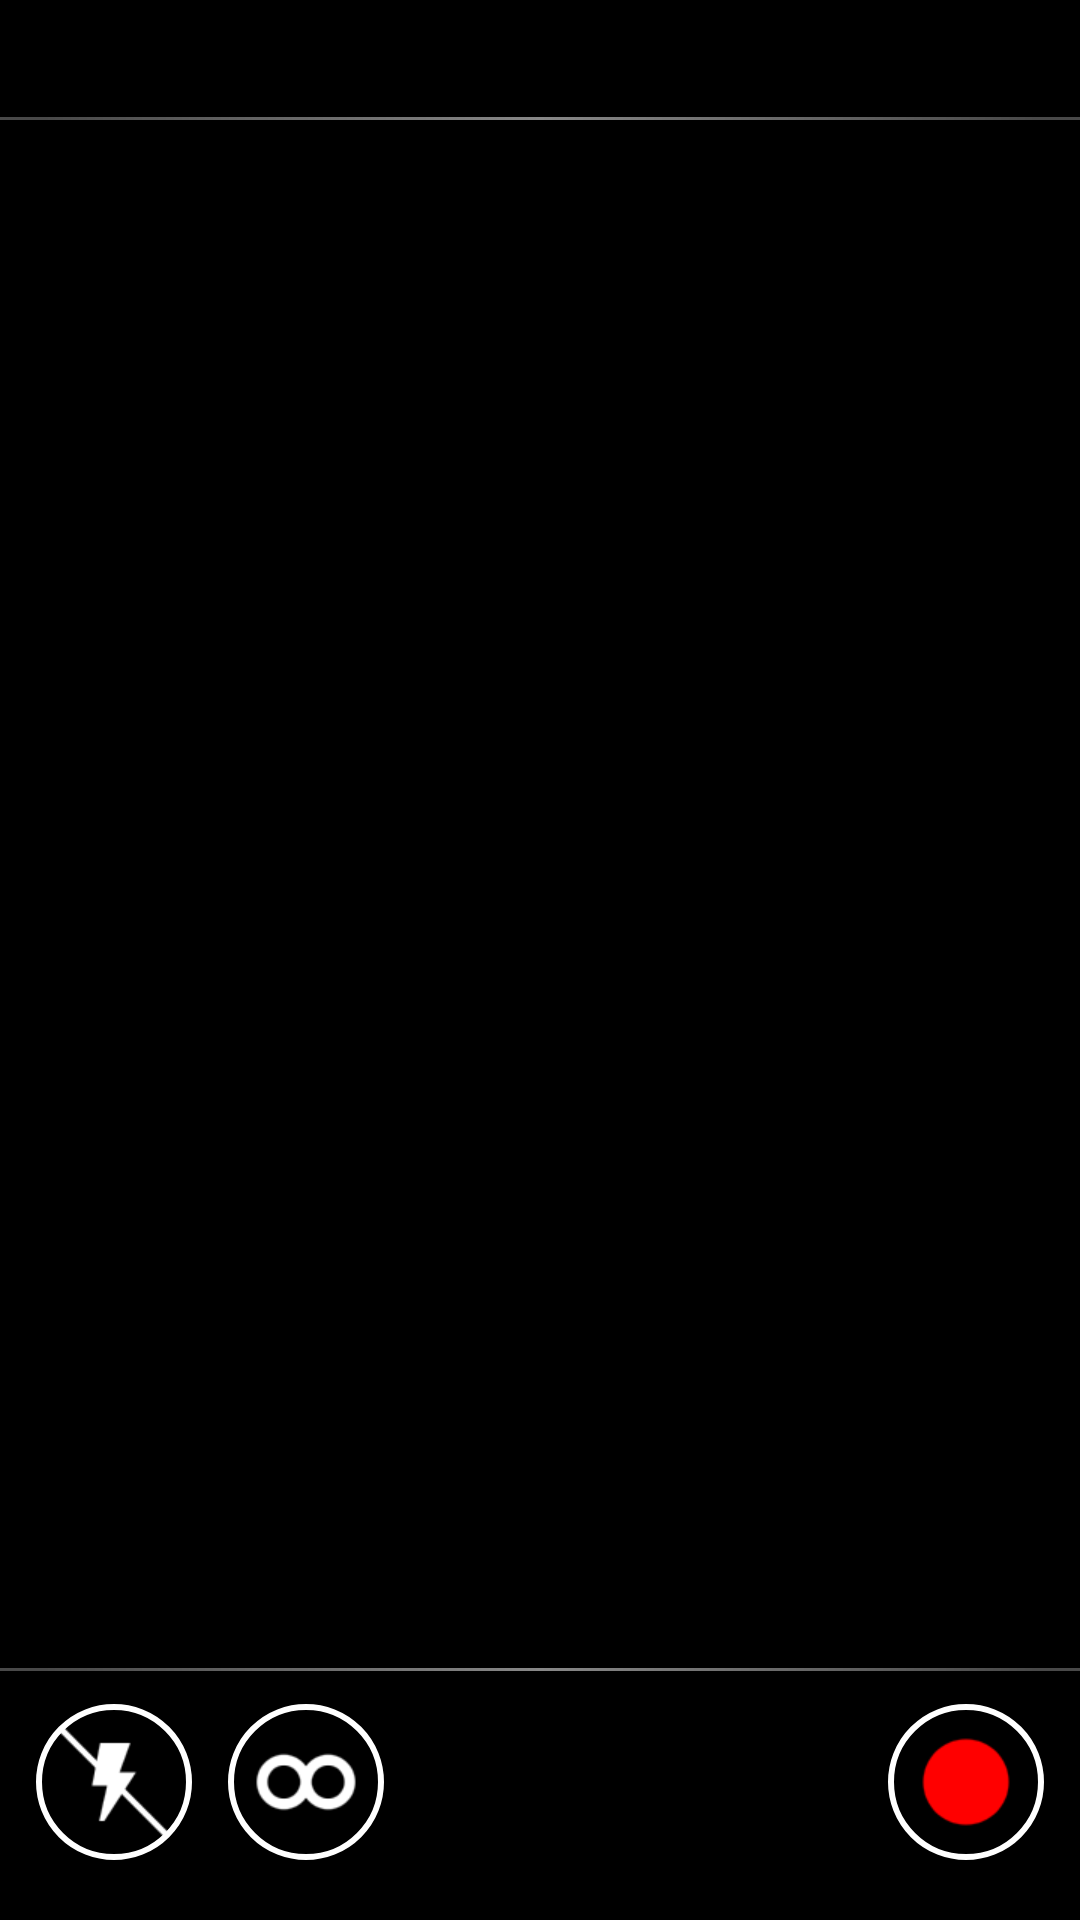

The Android layout XML behind this screen, and the referenced resources:
<!-- AndroidManifest.xml: application theme Happhub -->
<!-- res/layout/publish_activity.xml -->
<RelativeLayout xmlns:android="http://schemas.android.com/apk/res/android"
    android:id="@+id/publish_activity"
    android:layout_width="match_parent"
    android:layout_height="match_parent"
    android:background="@android:color/black"
    style="@style/Activity">

    <ImageView
        android:id="@+id/publishing_marker"
        android:layout_width="16dp"
        android:layout_height="16dp"
        android:layout_alignParentRight="true"
        android:layout_marginBottom="8dp"
        android:layout_marginRight="12dp"
        android:layout_marginTop="12dp"
        android:contentDescription="@string/description_publishing_marker"
        android:scaleType="fitXY"
        android:src="@drawable/publisher_publishing_marker"
        android:visibility="gone" />

    <RelativeLayout
        android:id="@+id/publishing_bar"
        android:layout_width="match_parent"
        android:layout_height="wrap_content"
        android:layout_alignParentTop="true"
        android:background="@color/translucent_dark" >

        <TextView
            android:id="@+id/publishing_info"
            android:layout_width="wrap_content"
            android:layout_height="wrap_content"
            android:layout_marginBottom="8dp"
            android:layout_marginLeft="12dp"
            android:layout_marginTop="12dp"
            android:gravity="top"
            android:shadowColor="@android:color/black"
            android:shadowDx="0"
            android:shadowDy="0"
            android:shadowRadius="4"
            android:textColor="@android:color/white" />

        <View
            android:layout_width="match_parent"
            android:layout_height="1dp"
            android:layout_below="@id/publishing_info"
            android:background="@drawable/border" />
    </RelativeLayout>

    <RelativeLayout
        android:id="@+id/publishing_buttons"
        android:layout_width="match_parent"
        android:layout_height="wrap_content"
        android:layout_alignParentBottom="true"
        android:background="@color/translucent_dark"
        android:paddingBottom="8dp" >

        <View
            android:layout_width="match_parent"
            android:layout_height="1dp"
            android:background="@drawable/border" />

        <ImageButton
            android:id="@+id/record_button"
            style="@style/PublisherButton"
            android:layout_width="wrap_content"
            android:layout_height="wrap_content"
            android:layout_alignParentRight="true"
            android:layout_margin="12dp"
            android:contentDescription="@string/description_record_button"
            android:src="@drawable/ic_publisher_publish" />

        <ImageButton
            android:id="@+id/flash_button"
            style="@style/PublisherButton"
            android:layout_width="wrap_content"
            android:layout_height="wrap_content"
            android:layout_alignParentLeft="true"
            android:layout_margin="12dp"
            android:contentDescription="@string/description_flash_button"
            android:src="@drawable/ic_publisher_flash" />

        <ImageButton
            android:id="@+id/focus_mode_button"
            style="@style/PublisherButton"
            android:layout_width="wrap_content"
            android:layout_height="wrap_content"
            android:layout_marginBottom="12dp"
            android:layout_marginTop="12dp"
            android:layout_toRightOf="@id/flash_button"
            android:contentDescription="@string/description_focus_mode_button"
            android:src="@drawable/ic_publisher_focus_mode" />
    </RelativeLayout>

</RelativeLayout>
<!-- resources referenced by this layout -->
<resources>
  <color name="translucent_dark">#80000000</color>
  <!-- drawable border (drawable) -->
  <?xml version="1.0" encoding="utf-8"?>
  <shape xmlns:android="http://schemas.android.com/apk/res/android" android:shape="rectangle">
      <gradient android:startColor="#FF888888" android:endColor="#88888888" android:type="radial" android:gradientRadius="500"/>
  </shape>
  <!-- drawable ic_publisher_flash (drawable) -->
  <?xml version="1.0" encoding="utf-8"?>
  <selector xmlns:android="http://schemas.android.com/apk/res/android" >
      <item android:drawable="@drawable/ic_media_flash_on"
            android:state_selected="true"/>
      <item android:drawable="@drawable/ic_media_flash_off"/>
  </selector>
  <!-- drawable ic_publisher_focus_mode (drawable) -->
  <?xml version="1.0" encoding="utf-8"?>
  <level-list xmlns:android="http://schemas.android.com/apk/res/android" >
      <item
          android:drawable="@drawable/ic_media_focus_fixed"
          android:minLevel="0"
          android:maxLevel="0"/>
      <item
          android:drawable="@drawable/ic_media_focus_continuous"
          android:minLevel="1"
          android:maxLevel="1"/>
      <item
          android:drawable="@drawable/ic_media_focus_macro"
          android:minLevel="2"
          android:maxLevel="2"/>
  </level-list>
  <!-- drawable ic_publisher_publish (drawable) -->
  <?xml version="1.0" encoding="utf-8"?>
  <selector xmlns:android="http://schemas.android.com/apk/res/android" >
      <item android:drawable="@drawable/ic_media_stop"
            android:state_selected="true"/>
      <item android:drawable="@drawable/ic_media_record"/>
  </selector>
  <!-- drawable publisher_publishing_marker (drawable) -->
  <?xml version="1.0" encoding="utf-8"?>
  <shape xmlns:android="http://schemas.android.com/apk/res/android" android:shape="oval" >
      <solid android:color="#80ff0000"/>
  </shape>
  <string name="description_flash_button">Enables or disables the flash.</string>
  <string name="description_focus_mode_button">Allows selection of the focus mode.</string>
  <string name="description_publishing_marker">Blinks while recording.</string>
  <string name="description_record_button">Starts or stops recording.</string>
  <style name="Activity">
      </style>
  <style name="PublisherButton">
          <item name="android:background">@drawable/publisher_button_frame</item>
      </style>
  <style name="Happhub" parent="android:Theme.Light">
    </style>
  <!-- drawable ic_media_flash_on: png bitmap (drawable-hdpi, 1044 bytes) -->
  <!-- drawable ic_media_flash_off: png bitmap (drawable-hdpi, 986 bytes) -->
  <!-- drawable ic_media_focus_fixed: png bitmap (drawable-hdpi, 1086 bytes) -->
  <!-- drawable ic_media_focus_macro: png bitmap (drawable-hdpi, 1629 bytes) -->
  <!-- drawable ic_media_stop: png bitmap (drawable-hdpi, 359 bytes) -->
  <!-- drawable ic_media_record: png bitmap (drawable-hdpi, 957 bytes) -->
  <!-- drawable publisher_button_frame (drawable) -->
  <?xml version="1.0" encoding="utf-8"?>
  <selector xmlns:android="http://schemas.android.com/apk/res/android" >
      <item android:state_pressed="true"
            android:drawable="@drawable/publisher_button_frame_pressed" />
      <item android:drawable="@drawable/publisher_button_frame_normal"/>
  </selector>
  <!-- drawable publisher_button_frame_pressed (drawable) -->
  <?xml version="1.0" encoding="utf-8"?>
  <shape xmlns:android="http://schemas.android.com/apk/res/android" android:shape="oval">
      <stroke android:width="2dp" android:color="@android:color/white"/>
      <gradient android:type="radial" android:startColor="@color/highlight" android:endColor="@color/highlight_transparent" android:gradientRadius="75"/>
  </shape>
  <!-- drawable publisher_button_frame_normal (drawable) -->
  <?xml version="1.0" encoding="utf-8"?>
  <shape xmlns:android="http://schemas.android.com/apk/res/android" android:shape="oval">
      <stroke android:width="2dp" android:color="@android:color/white"/>
  </shape>
  <color name="highlight">#ff0099cc</color>
  <color name="highlight_transparent">#000099cc</color>
</resources>
